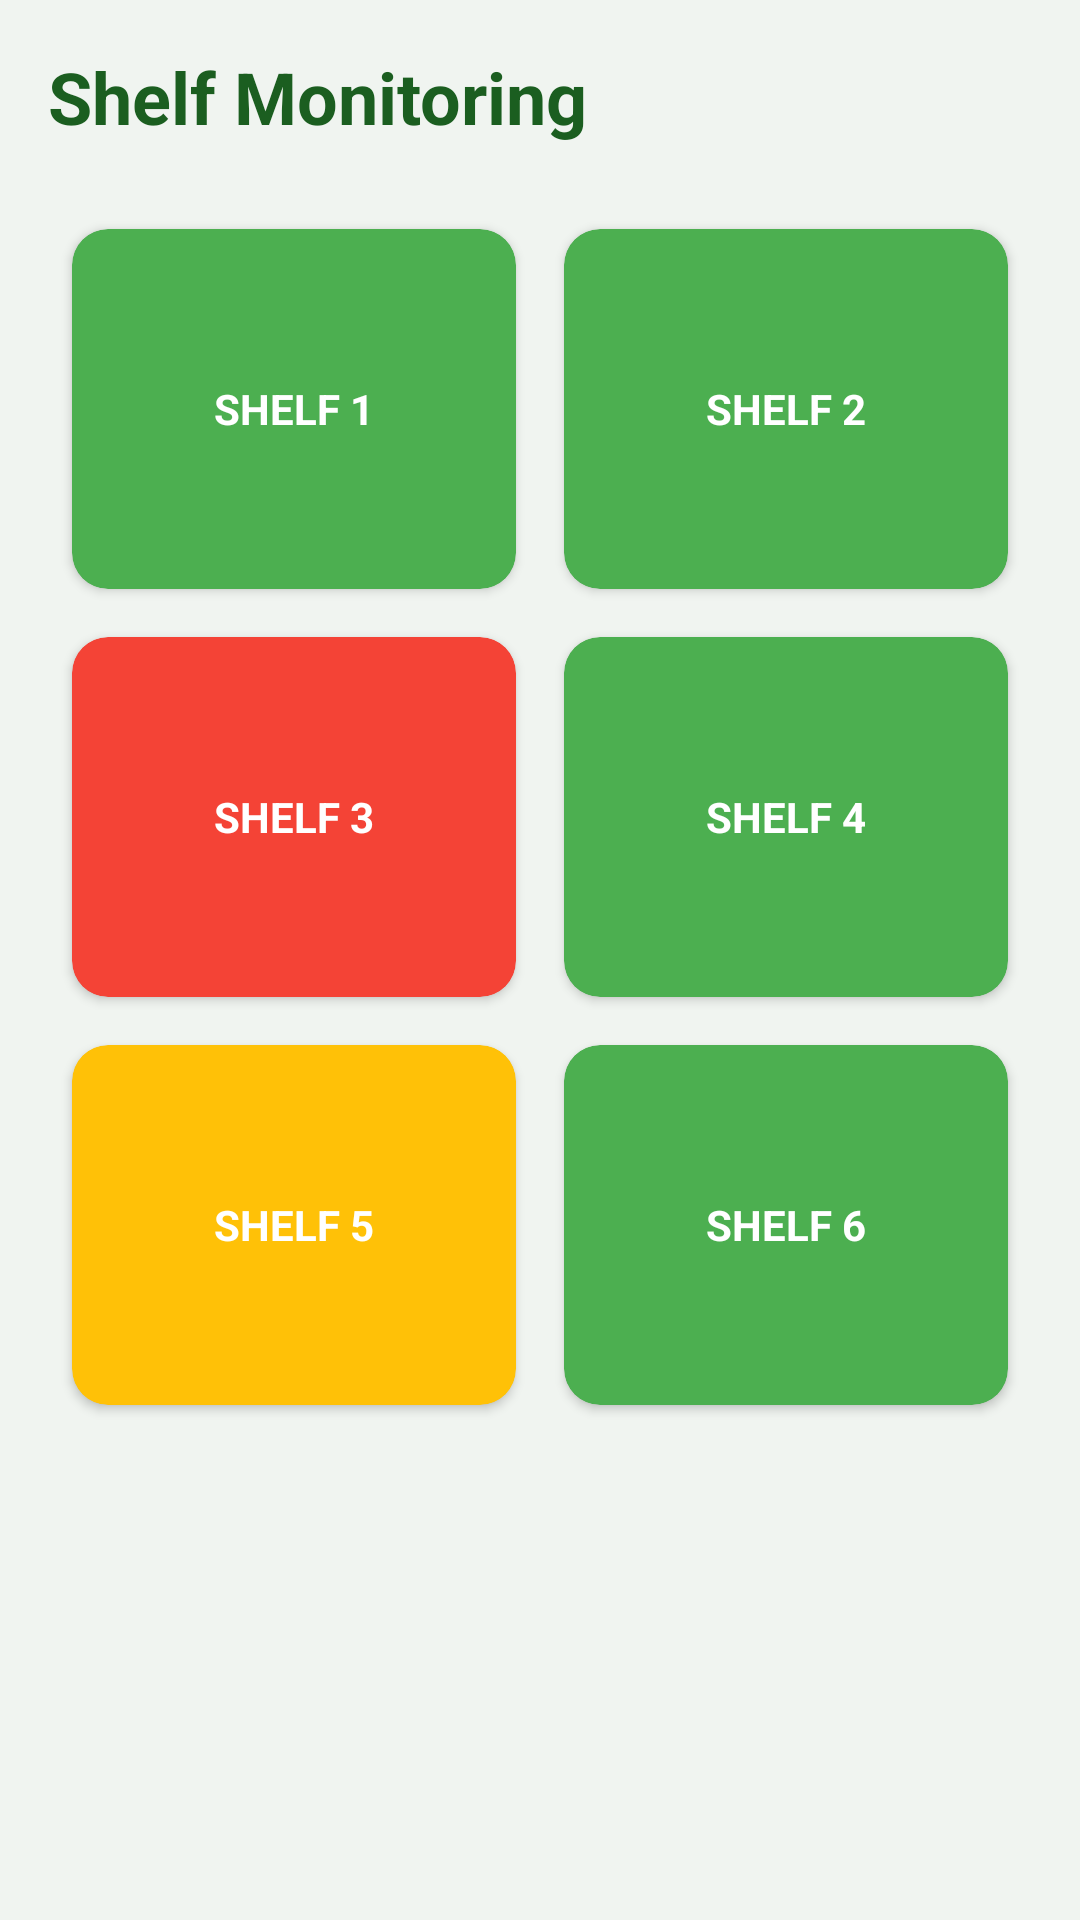

Layout XML and referenced resources for this Android screen:
<!-- AndroidManifest.xml: application theme Theme.AgriPulse -->
<!-- res/layout/activity_shelves.xml -->
<?xml version="1.0" encoding="utf-8"?>
<ScrollView xmlns:android="http://schemas.android.com/apk/res/android"
    xmlns:app="http://schemas.android.com/apk/res-auto"
    android:layout_width="match_parent"
    android:layout_height="match_parent"
    android:background="#F0F4F0">

    <LinearLayout
        android:layout_width="match_parent"
        android:layout_height="wrap_content"
        android:orientation="vertical"
        android:padding="16dp">

        <TextView
            android:layout_width="wrap_content"
            android:layout_height="wrap_content"
            android:text="Shelf Monitoring"
            android:textSize="24sp"
            android:textStyle="bold"
            android:textColor="#1B5E20"
            android:layout_marginBottom="20dp"/>

        <GridLayout
            android:layout_width="match_parent"
            android:layout_height="wrap_content"
            android:columnCount="2"
            android:alignmentMode="alignMargins">

            <androidx.cardview.widget.CardView
                android:id="@+id/cardShelf1"
                android:layout_width="0dp"
                android:layout_height="120dp"
                android:layout_columnWeight="1"
                android:layout_margin="8dp"
                app:cardCornerRadius="12dp"
                app:cardBackgroundColor="#4CAF50">
                <TextView android:layout_width="wrap_content" android:layout_height="wrap_content" android:text="SHELF 1" android:layout_gravity="center" android:textColor="#FFF" android:textStyle="bold"/>
            </androidx.cardview.widget.CardView>

            <androidx.cardview.widget.CardView
                android:id="@+id/cardShelf2"
                android:layout_width="0dp"
                android:layout_height="120dp"
                android:layout_columnWeight="1"
                android:layout_margin="8dp"
                app:cardCornerRadius="12dp"
                app:cardBackgroundColor="#4CAF50">
                <TextView android:layout_width="wrap_content" android:layout_height="wrap_content" android:text="SHELF 2" android:layout_gravity="center" android:textColor="#FFF" android:textStyle="bold"/>
            </androidx.cardview.widget.CardView>

            <androidx.cardview.widget.CardView
                android:id="@+id/cardShelf3"
                android:layout_width="0dp"
                android:layout_height="120dp"
                android:layout_columnWeight="1"
                android:layout_margin="8dp"
                app:cardCornerRadius="12dp"
                app:cardBackgroundColor="#F44336">
                <TextView android:layout_width="wrap_content" android:layout_height="wrap_content" android:text="SHELF 3" android:layout_gravity="center" android:textColor="#FFF" android:textStyle="bold"/>
            </androidx.cardview.widget.CardView>

            <androidx.cardview.widget.CardView
                android:id="@+id/cardShelf4"
                android:layout_width="0dp"
                android:layout_height="120dp"
                android:layout_columnWeight="1"
                android:layout_margin="8dp"
                app:cardCornerRadius="12dp"
                app:cardBackgroundColor="#4CAF50">
                <TextView android:layout_width="wrap_content" android:layout_height="wrap_content" android:text="SHELF 4" android:layout_gravity="center" android:textColor="#FFF" android:textStyle="bold"/>
            </androidx.cardview.widget.CardView>

            <androidx.cardview.widget.CardView
                android:id="@+id/cardShelf5"
                android:layout_width="0dp"
                android:layout_height="120dp"
                android:layout_columnWeight="1"
                android:layout_margin="8dp"
                app:cardCornerRadius="12dp"
                app:cardBackgroundColor="#FFC107">
                <TextView android:layout_width="wrap_content" android:layout_height="wrap_content" android:text="SHELF 5" android:layout_gravity="center" android:textColor="#FFF" android:textStyle="bold"/>
            </androidx.cardview.widget.CardView>

            <androidx.cardview.widget.CardView
                android:id="@+id/cardShelf6"
                android:layout_width="0dp"
                android:layout_height="120dp"
                android:layout_columnWeight="1"
                android:layout_margin="8dp"
                app:cardCornerRadius="12dp"
                app:cardBackgroundColor="#4CAF50">
                <TextView android:layout_width="wrap_content" android:layout_height="wrap_content" android:text="SHELF 6" android:layout_gravity="center" android:textColor="#FFF" android:textStyle="bold"/>
            </androidx.cardview.widget.CardView>

        </GridLayout>
    </LinearLayout>
</ScrollView>
<!-- resources referenced by this layout -->
<resources>
  <style name="Theme.AgriPulse" parent="Base.Theme.AgriPulse" />
  <style name="Base.Theme.AgriPulse" parent="Theme.Material3.DayNight.NoActionBar">
          
          
      </style>
</resources>
